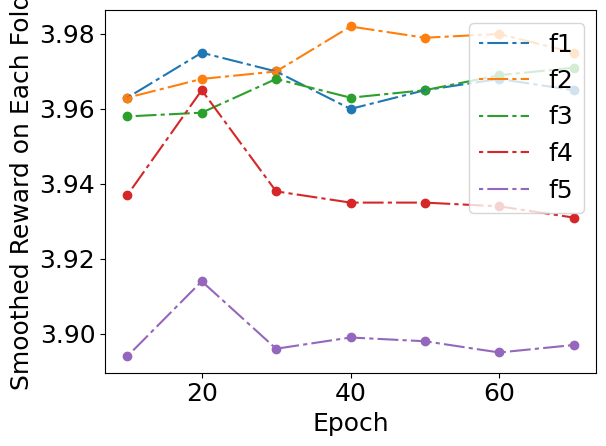

Here is the Python script that generated this plot:
import numpy as np
import matplotlib.pyplot as plt
plt.rcParams["font.family"] = "Times New Roman"
plt.rcParams.update({'font.size': 18})

x1 = [3.963,3.975,3.97,3.96,3.965,3.968,3.965]
x2 = [3.963,3.968,3.970,3.982,3.979,3.980,3.975]
x3 = [3.958,3.959,3.968,3.963,3.965,3.969,3.971]
x4 = [3.937,3.965,3.938,3.935,3.935,3.934,3.931]
x5 = [3.894,3.914,3.896,3.899,3.898,3.895,3.897]
y1 = [10,20,30,40,50,60,70]

fig, ax = plt.subplots()

# Using set_dashes() to modify dashing of an existing line
line1, = ax.plot(y1, x1, label='f1')
plt.scatter(y1,x1)
line1.set_dashes([2, 2, 10, 2])  # 2pt line, 2pt break, 10pt line, 2pt break
line2, = ax.plot(y1, x2, label='f2')
plt.scatter(y1,x2)
line2.set_dashes([2, 2, 10, 2])  # 2pt line, 2pt break, 10pt line, 2pt break
line3, = ax.plot(y1, x3, label='f3')
plt.scatter(y1,x3)
line3.set_dashes([2, 2, 10, 2])  # 2pt line, 2pt break, 10pt line, 2pt break
line4, = ax.plot(y1, x4, label='f4')
plt.scatter(y1,x4)
line4.set_dashes([2, 2, 10, 2])  # 2pt line, 2pt break, 10pt line, 2pt break
line5, = ax.plot(y1, x5, label='f5')
plt.scatter(y1,x5)
line5.set_dashes([2, 2, 10, 2])  # 2pt line, 2pt break, 10pt line, 2pt break
plt.xlabel("Epoch")
plt.ylabel("Smoothed Reward on Each Fold")
# Using plot(..., dashes=...) to set the dashing when creating a line
#line2, = ax.plot(x, y - 0.2, dashes=[6, 2], label='Using the dashes parameter')

ax.legend(loc='upper right')
plt.tight_layout()
plt.savefig('2_r.png', bbox_inches='tight')
plt.show()